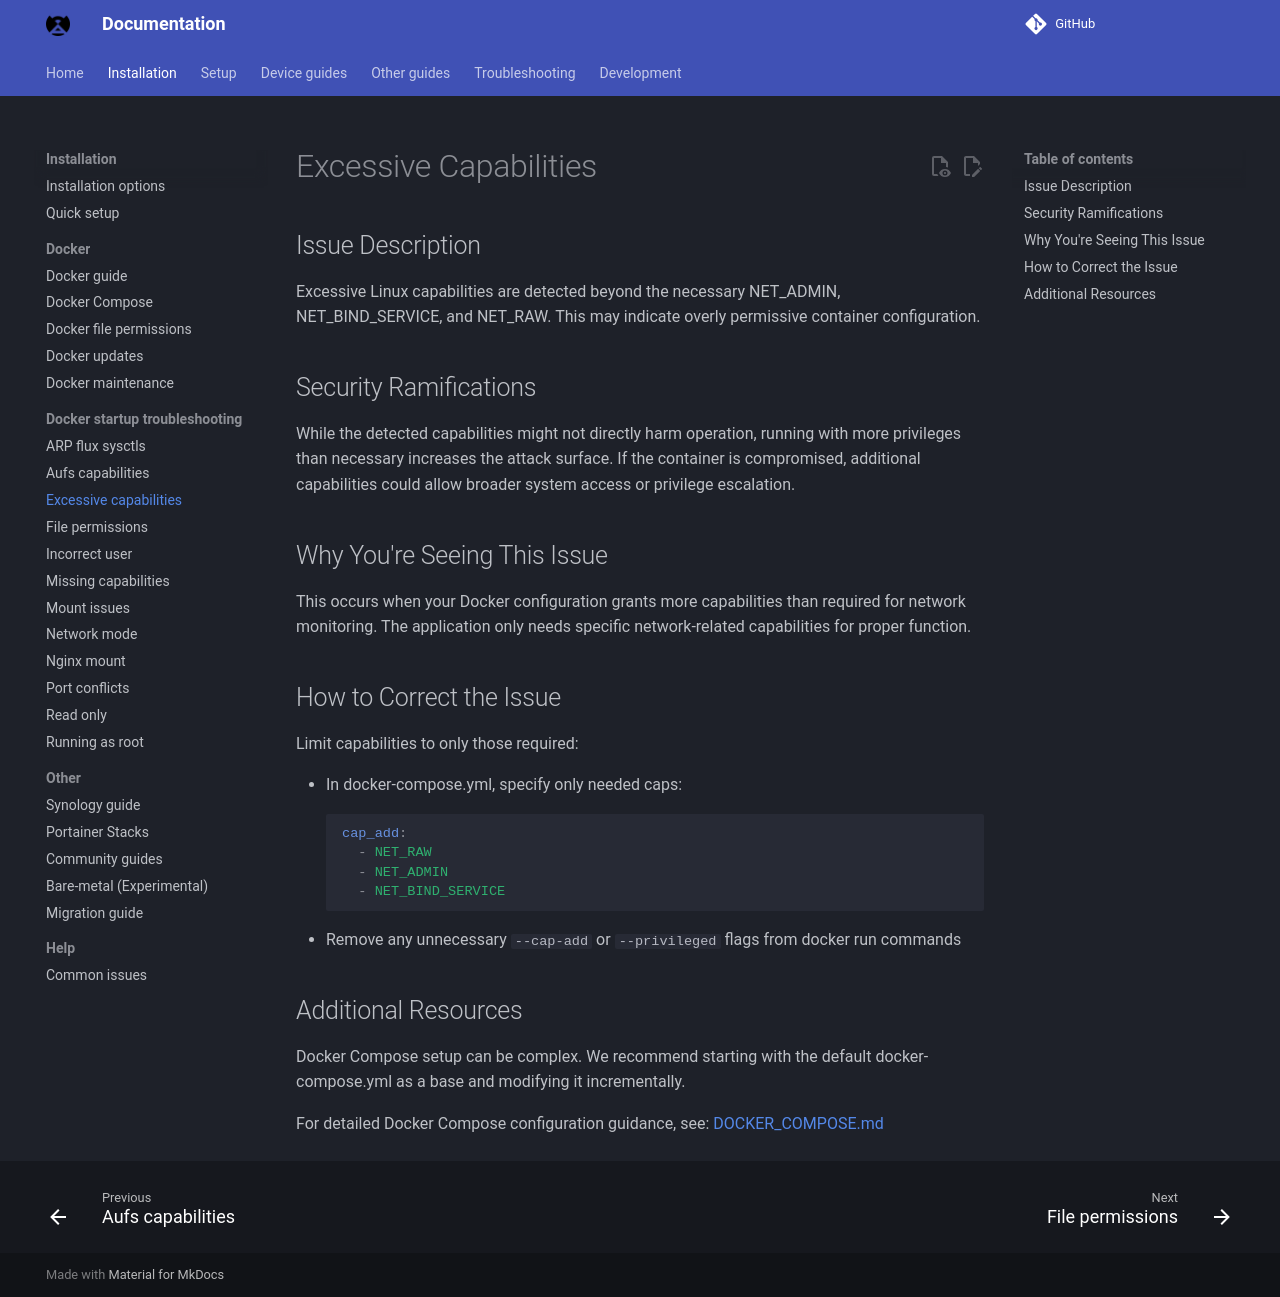

repository: byronstevepinedaluna-debug/Control-de-Red · page: docker-troubleshooting/excessive-capabilities/index.html · generator: mkdocs

# Excessive Capabilities

## Issue Description

Excessive Linux capabilities are detected beyond the necessary NET_ADMIN, NET_BIND_SERVICE, and NET_RAW. This may indicate overly permissive container configuration.

## Security Ramifications

While the detected capabilities might not directly harm operation, running with more privileges than necessary increases the attack surface. If the container is compromised, additional capabilities could allow broader system access or privilege escalation.

## Why You're Seeing This Issue

This occurs when your Docker configuration grants more capabilities than required for network monitoring. The application only needs specific network-related capabilities for proper function.

## How to Correct the Issue

Limit capabilities to only those required:

- In docker-compose.yml, specify only needed caps:
  ```yaml
  cap_add:
    - NET_RAW
    - NET_ADMIN
    - NET_BIND_SERVICE
  ```
- Remove any unnecessary `--cap-add` or `--privileged` flags from docker run commands

## Additional Resources

Docker Compose setup can be complex. We recommend starting with the default docker-compose.yml as a base and modifying it incrementally.

For detailed Docker Compose configuration guidance, see: [DOCKER_COMPOSE.md](https://docs.netalertx.com/DOCKER_COMPOSE)
